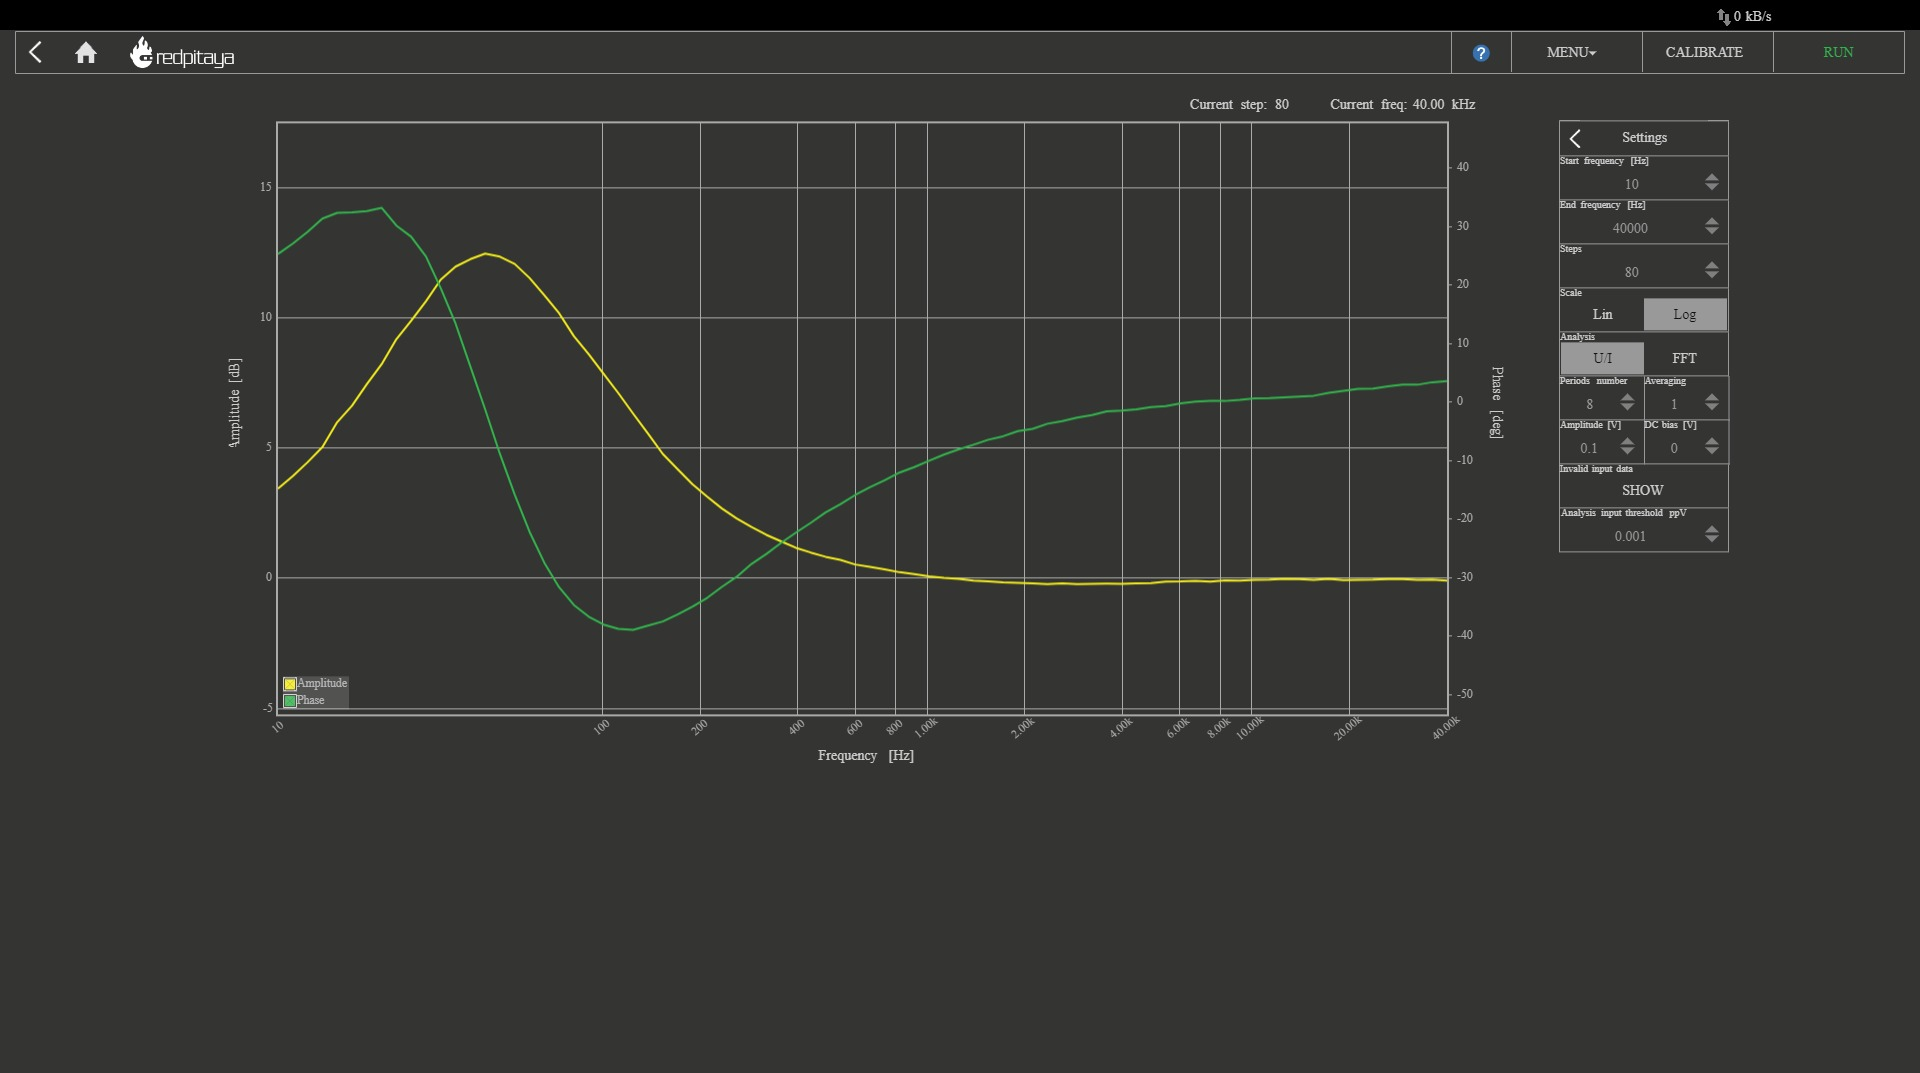

The data file committed next to this chart (first rows):
Frequency [Hz], Amplitude [dB], Phase [deg]
10, 3.439, 25.33
11.11, 3.921, 27.11
12.34, 4.456, 29.13
13.7, 5.036, 31.37
15.22, 5.994, 32.36
16.9, 6.622, 32.44
18.77, 7.447, 32.67
20.85, 8.215, 33.23
23.16, 9.181, 30.19
25.73, 9.886, 28.29
28.57, 10.64, 24.9
31.74, 11.47, 19.48
35.25, 11.96, 13.43
39.15, 12.25, 6.089
43.49, 12.46, -1.225
48.3, 12.35, -8.871
53.65, 12.06, -15.81
59.58, 11.53, -22.17
66.18, 10.87, -27.45
73.51, 10.17, -31.65
81.64, 9.29, -34.68
90.68, 8.604, -36.67
100.7, 7.851, -38.01
111.9, 7.109, -38.74
124.3, 6.321, -38.93
138, 5.556, -38.2
153.3, 4.777, -37.49
170.2, 4.194, -36.29
189.1, 3.618, -34.97
210, 3.134, -33.46
233.3, 2.681, -31.58
259.1, 2.299, -29.84
287.8, 1.967, -27.66
319.6, 1.669, -25.95
355, 1.419, -24.06
394.3, 1.172, -22.3
438, 0.9903, -20.63
486.5, 0.8278, -18.86
540.3, 0.7061, -17.46
600.1, 0.5318, -15.88
666.5, 0.4365, -14.56
740.3, 0.3432, -13.35
822.3, 0.2346, -12.04
913.3, 0.1582, -11.1
1014, 0.07931, -10.01
1127, 0.01692, -8.957
1251, -0.02383, -8.062
1390, -0.08765, -7.272
1544, -0.1146, -6.423
1715, -0.1528, -5.828
1905, -0.1716, -4.953
2115, -0.192, -4.553
2350, -0.2204, -3.688
2610, -0.1936, -3.225
2898, -0.2199, -2.646
3219, -0.2117, -2.216
3576, -0.2053, -1.569
3972, -0.2088, -1.429
4411, -0.1888, -1.215
4899, -0.1794, -0.8547
... 20 more rows
